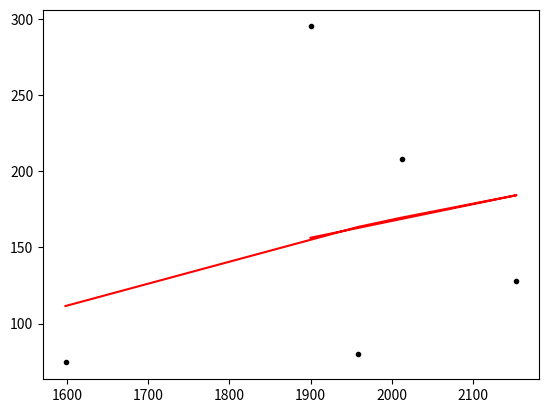

Write Python code to recreate this figure.
import numpy as np
import matplotlib.pyplot as plt
from scipy.optimize import curve_fit

""" use data from Panero+03 as covers T range 
DISCONTINUED - using Panero & Stixrude 2003 theoretical value instead
"""


def func(x, a, b):
    return a + b / x

T = [1597.7528089887642, 1958.4269662921347, 2012.3595505617977, 2153.9325842696626]  #, 2767.4157303370785]
c_h2o = [74.4444444444444, 80, 207.77777777777771, 127.77777777777771]  #, 84.44444444444434]

# other data
# Bolfan-Casanova+ 2000 - note Al-free
# T.append(1500+273)
# c_h2o.append(72)

# Liu+21
T.append(1900)
c_h2o.append(295)


popt, pcov = curve_fit(func, T, c_h2o)

plt.plot(T, c_h2o, 'k.')
plt.plot(T, func(T, *popt), 'r-',)
plt.show()


